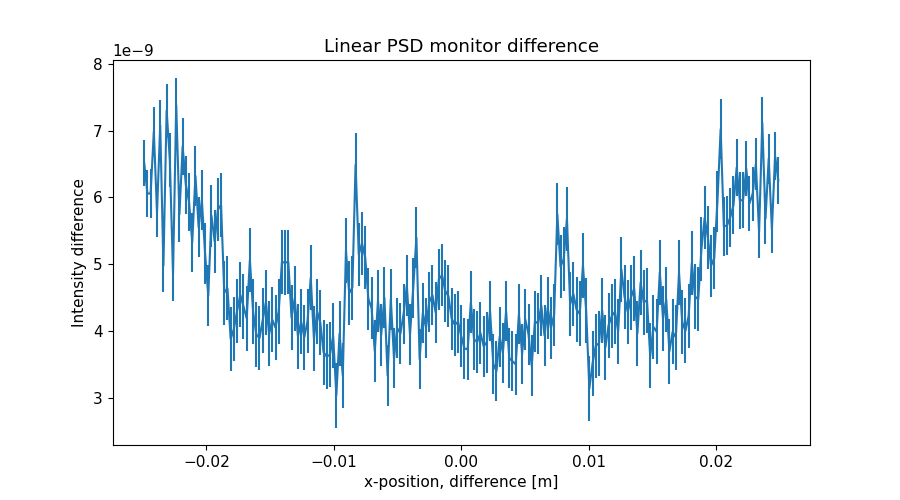

The data file committed next to this chart (first rows):
x_axis, Intensity, Error
-2.487437186000000106e-02, 6.517272936000000273e-09, 3.501411503000000005e-10
-2.462311558000000039e-02, 6.061295975000000109e-09, 3.571077720999999854e-10
-2.437185929999999973e-02, 6.057409548999999782e-09, 3.636801289000000111e-10
-2.412060301999999906e-02, 6.986387584000000057e-09, 3.706359022000000182e-10
-2.386934673000000104e-02, 5.778940336999999725e-09, 3.769756723000000124e-10
-2.361809045000000037e-02, 7.080716315000000157e-09, 3.833219222000000054e-10
-2.336683416999999971e-02, 4.980514076999999736e-09, 3.892409727999999846e-10
-2.311557788999999905e-02, 7.304668431999999886e-09, 3.950194459999999999e-10
-2.286432160999999838e-02, 6.560945390000000116e-09, 4.017375370000000196e-10
-2.261306533000000119e-02, 4.857825180999999735e-09, 4.070870446000000193e-10
-2.236180905000000052e-02, 7.382396202000000395e-09, 4.126608552999999862e-10
-2.211055275999999903e-02, 5.746846584000000108e-09, 4.185243179000000073e-10
-2.185929647999999836e-02, 6.762943025000000360e-09, 4.239333881000000043e-10
-2.160804020000000117e-02, 6.189285378000000045e-09, 4.293858604000000045e-10
-2.135678392000000050e-02, 5.936691138999999656e-09, 4.342116478999999778e-10
-2.110552763999999984e-02, 5.331424526000000124e-09, 4.387346123999999807e-10
-2.085427135999999917e-02, 6.323148883000000036e-09, 4.435307307999999878e-10
-2.060301507999999851e-02, 5.554414120999999945e-09, 4.481188297000000056e-10
-2.035175879000000049e-02, 5.959463635999999917e-09, 4.524830446000000040e-10
-2.010050250999999982e-02, 5.168398580000000353e-09, 4.569804342999999906e-10
-1.984924622999999916e-02, 4.532266943000000159e-09, 4.608340823000000204e-10
-1.959798994999999849e-02, 5.727745781999999900e-09, 4.644290886000000159e-10
-1.934673367000000130e-02, 5.341750788999999942e-09, 4.680628233000000211e-10
-1.909547739000000063e-02, 5.817069078999999944e-09, 4.715898022000000184e-10
-1.884422110999999997e-02, 5.890375742999999753e-09, 4.750357950000000301e-10
-1.859296481999999848e-02, 4.576152417999999896e-09, 4.776922698000000440e-10
-1.834170854000000128e-02, 4.640210755999999941e-09, 4.799352003000000233e-10
-1.809045226000000062e-02, 3.882581381000000142e-09, 4.820874163999999814e-10
-1.783919597999999995e-02, 4.033390358999999662e-09, 4.836443665000000196e-10
-1.758793969999999929e-02, 4.302546037000000312e-09, 4.849665842999999767e-10
-1.733668341999999862e-02, 4.544201977999999923e-09, 4.852068766000000103e-10
-1.708542714000000143e-02, 4.371857834999999803e-09, 4.849030951999999520e-10
-1.683417084999999994e-02, 4.192631353999999607e-09, 4.848733863000000339e-10
-1.658291456999999927e-02, 5.064178488000000400e-09, 4.844669486999999949e-10
-1.633165828999999861e-02, 4.292558259000000280e-09, 4.844891464999999812e-10
-1.608040201000000141e-02, 3.952565411999999632e-09, 4.848226185999999923e-10
-1.582914573000000075e-02, 3.897038169000000195e-09, 4.849253095000000221e-10
-1.557788945000000008e-02, 4.161566600999999616e-09, 4.852253969000000030e-10
-1.532663316999999942e-02, 4.434047243000000153e-09, 4.852958893000000218e-10
-1.507537687999999966e-02, 3.960339011000000077e-09, 4.849409472000000116e-10
-1.482412060000000073e-02, 4.169200394000000096e-09, 4.848565075999999549e-10
-1.457286432000000007e-02, 4.053269071000000353e-09, 4.847288193000000158e-10
-1.432160803999999940e-02, 4.297924169000000003e-09, 4.844371308999999784e-10
-1.407035176000000047e-02, 5.034173211000000385e-09, 4.846256571000000144e-10
-1.381909547999999981e-02, 5.026036081000000209e-09, 4.847837065000000348e-10
-1.356783919999999914e-02, 5.036166240999999934e-09, 4.847140558999999526e-10
-1.331658290999999938e-02, 4.207292170000000212e-09, 4.853212739000000512e-10
-1.306532663000000045e-02, 4.490628053999999801e-09, 4.854812839999999529e-10
-1.281407034999999979e-02, 3.926463023999999682e-09, 4.849073384999999555e-10
-1.256281407000000086e-02, 4.141447136999999637e-09, 4.848002614000000239e-10
-1.231155779000000020e-02, 3.911448285000000293e-09, 4.853760635999999977e-10
-1.206030150999999953e-02, 4.152187954999999999e-09, 4.851787565000000271e-10
-1.180904523000000060e-02, 4.798219404999999729e-09, 4.846192085000000077e-10
-1.155778894000000084e-02, 3.889944052000000256e-09, 4.848307411999999701e-10
-1.130653266000000018e-02, 4.293255339000000309e-09, 4.847928613000000075e-10
-1.105527637999999951e-02, 4.125597548999999795e-09, 4.846433375000000231e-10
-1.080402010000000058e-02, 3.685557017999999909e-09, 4.846020028999999758e-10
-1.055276381999999992e-02, 3.620089826000000152e-09, 4.847102409000000187e-10
-1.030150753999999926e-02, 3.648412938000000203e-09, 4.847862350000000178e-10
-1.005025126000000033e-02, 3.930956842999999853e-09, 4.846374321000000456e-10
... 139 more rows
